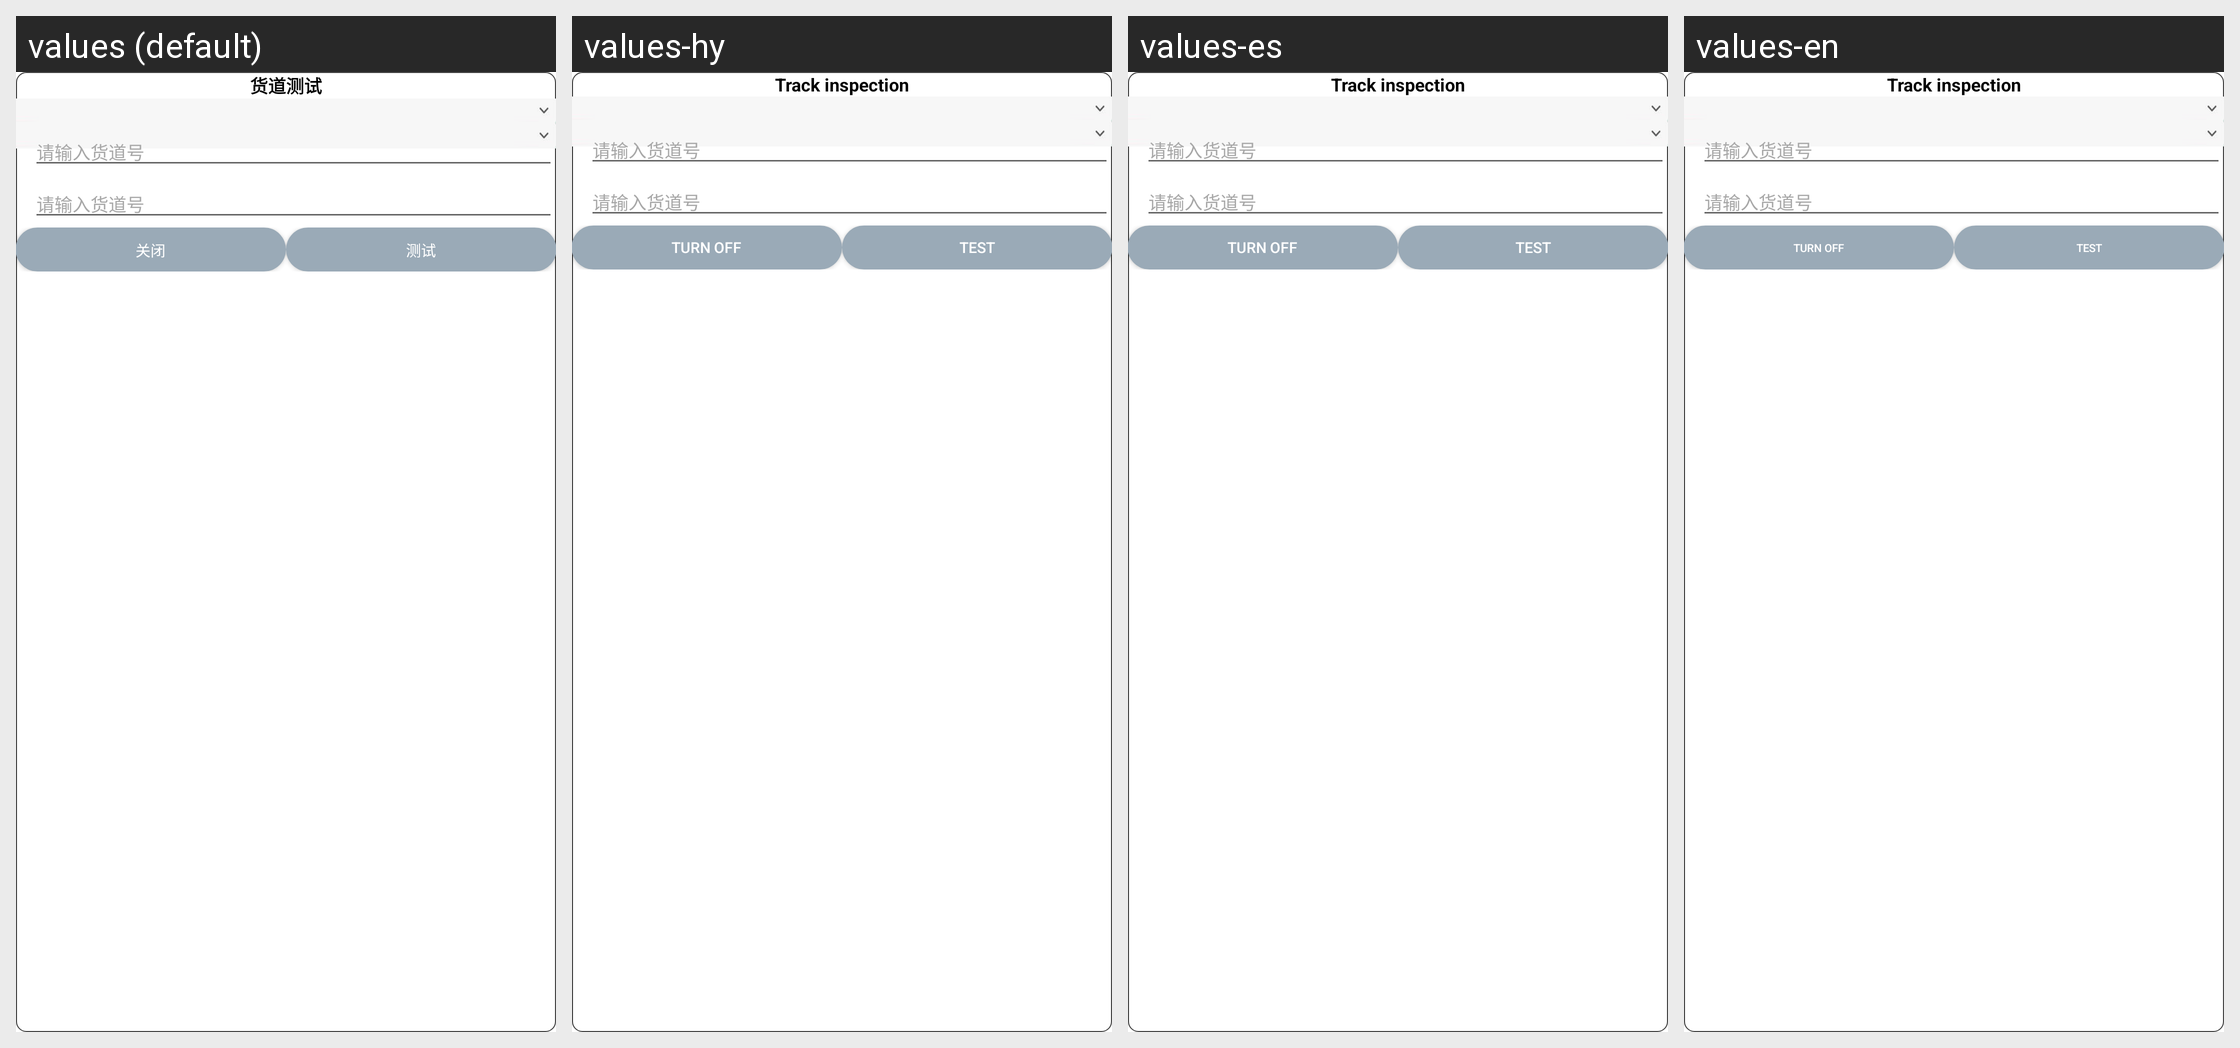

Locale-by-locale string values for the Android screen shown in this grid:
Android screen res/layout/layout_shelf_test_dialog.xml rendered under 4 locales, left to right: values (default), values-hy, values-es, values-en. Device: Nexus 5 (rendered at 1080×1920; each locale shown at half size, 540×960, under a caption strip naming it); theme AppTheme.
Other locales in the repository, not shown: values-ar, values-de, values-en-rUK, values-en-rUS, values-en-rZA, values-fr, values-it, values-ko, values-pl, values-th.
Strings drawn on this screen, with the default value and each locale's value (text and hints the layout hard-codes, and strings that could not be matched under every locale, appear in the picture but are not listed):

track_test
  values: 货道测试
  values-hy: Track inspection
  values-es: Track inspection
  values-en: Track inspection

pls_input_shelf_num
  values: 请输入货道号
  values-hy: 请输入货道号  [not translated; the default value is used]
  values-es: 请输入货道号  [not translated; the default value is used]
  values-en: 请输入货道号  [not translated; the default value is used]

lab_disable
  values: 关闭
  values-hy: Turn off
  values-es: Turn off
  values-en: Turn off

exec_test
  values: 测试
  values-hy: Test
  values-es: Test
  values-en: Test
